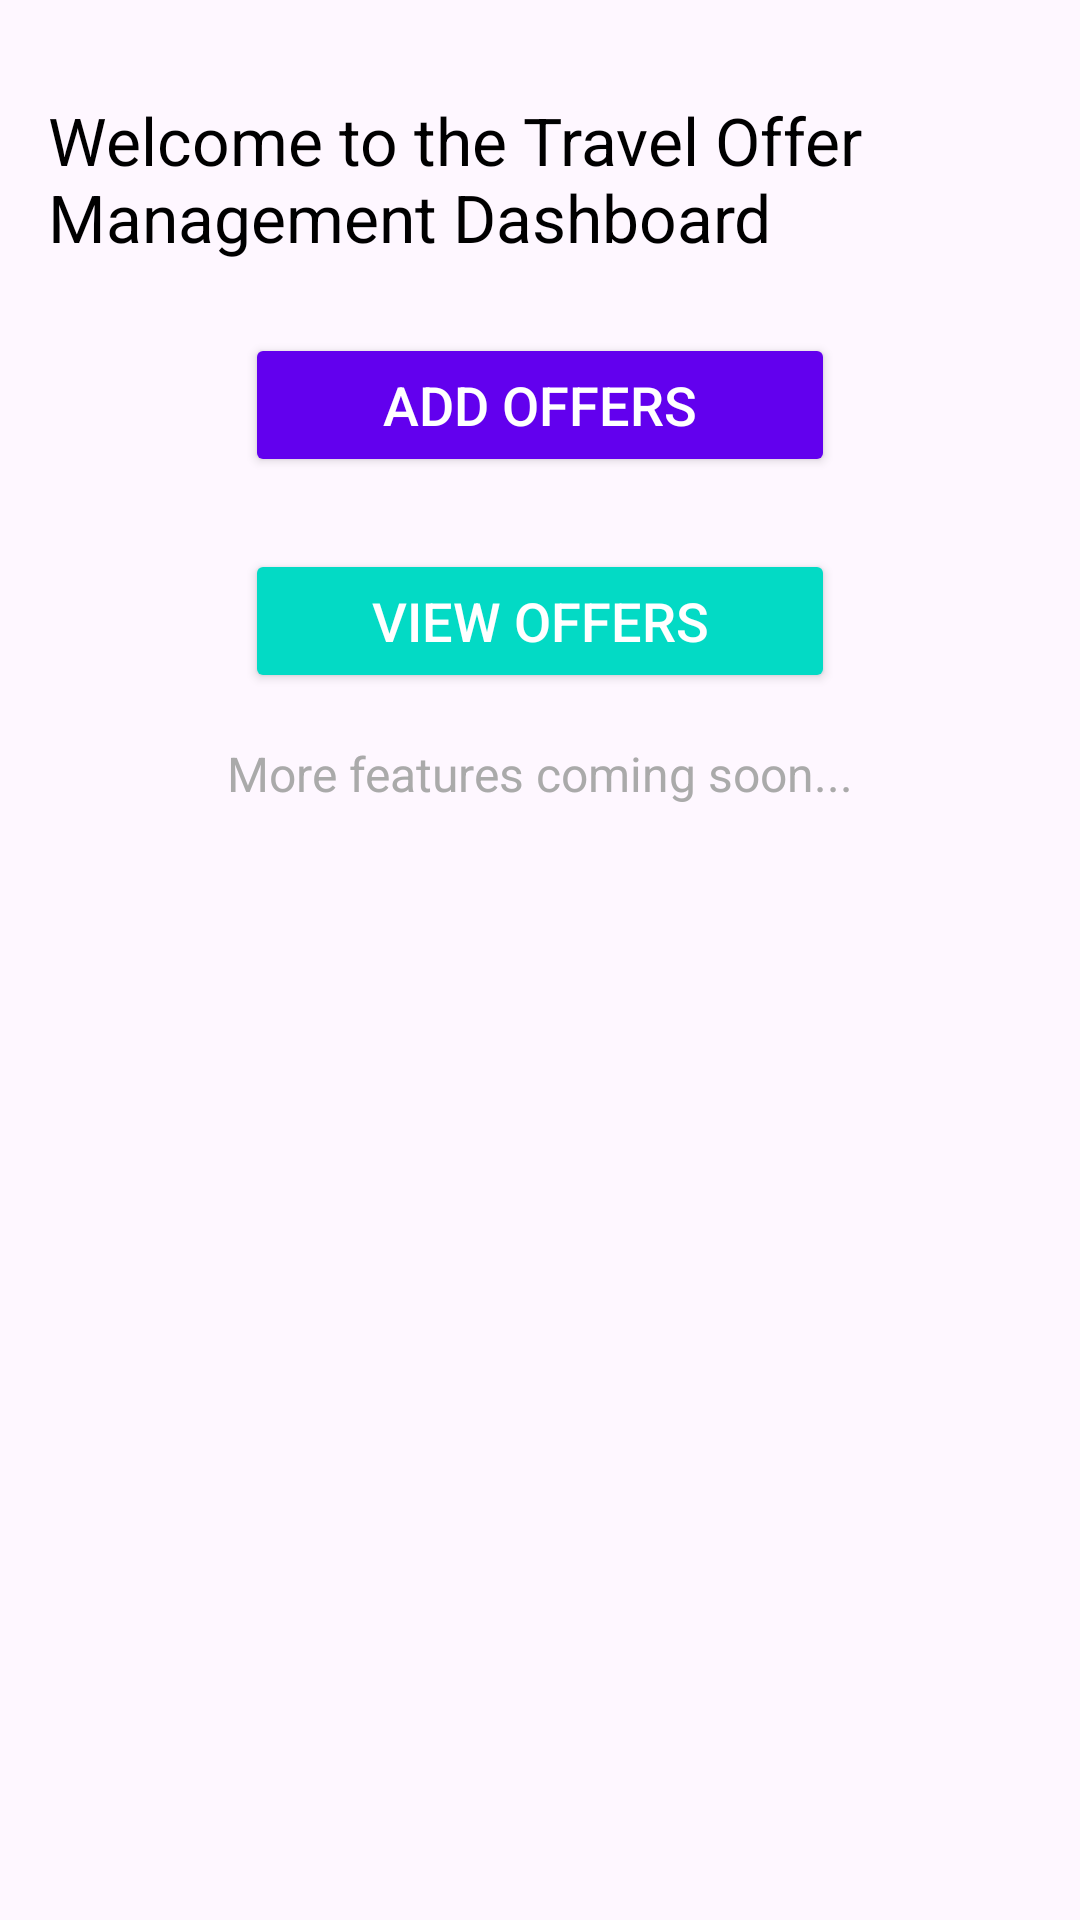

Layout XML and referenced resources for this Android screen:
<!-- AndroidManifest.xml: application theme Theme.AgenceDeVoyage -->
<!-- res/layout/activity_dashboard.xml -->
<?xml version="1.0" encoding="utf-8"?>
<androidx.constraintlayout.widget.ConstraintLayout
    xmlns:android="http://schemas.android.com/apk/res/android"
    xmlns:app="http://schemas.android.com/apk/res-auto"
    xmlns:tools="http://schemas.android.com/tools"
    android:layout_width="match_parent"
    android:layout_height="match_parent"
    tools:context=".Activities.DashboardActivity"
    android:padding="16dp">

    
    <TextView
        android:id="@+id/welcomeMessage"
        android:layout_width="0dp"
        android:layout_height="wrap_content"
        android:text="Welcome to the Travel Offer Management Dashboard"
        android:textSize="22sp"
        android:textColor="@android:color/black"
        android:layout_marginTop="16dp"
        app:layout_constraintTop_toTopOf="parent"
        app:layout_constraintStart_toStartOf="parent"
        app:layout_constraintEnd_toEndOf="parent" />

    
    <Button
        android:id="@+id/addOfferButton"
        android:layout_width="0dp"
        android:layout_height="wrap_content"
        android:text="Add Offers"
        android:textSize="18sp"
        android:backgroundTint="@color/purple_500"
        android:textColor="@android:color/white"
        android:layout_marginTop="24dp"
        app:layout_constraintTop_toBottomOf="@id/welcomeMessage"
        app:layout_constraintStart_toStartOf="parent"
        app:layout_constraintEnd_toEndOf="parent"
        app:layout_constraintWidth_percent="0.6" />

    
    <Button
        android:id="@+id/viewOffersButton"
        android:layout_width="0dp"
        android:layout_height="wrap_content"
        android:text="View Offers"
        android:textSize="18sp"
        android:backgroundTint="@color/teal_200"
        android:textColor="@android:color/white"
        android:layout_marginTop="24dp"
        app:layout_constraintTop_toBottomOf="@id/addOfferButton"
        app:layout_constraintStart_toStartOf="parent"
        app:layout_constraintEnd_toEndOf="parent"
        app:layout_constraintWidth_percent="0.6" />

    
    <TextView
        android:id="@+id/placeholderText"
        android:layout_width="wrap_content"
        android:layout_height="wrap_content"
        android:text="More features coming soon..."
        android:textSize="16sp"
        android:textColor="@android:color/darker_gray"
        android:layout_marginTop="16dp"
        app:layout_constraintTop_toBottomOf="@id/viewOffersButton"
        app:layout_constraintStart_toStartOf="parent"
        app:layout_constraintEnd_toEndOf="parent" />

</androidx.constraintlayout.widget.ConstraintLayout>
<!-- resources referenced by this layout -->
<resources>
  <color name="purple_500">#FF6200EE</color>
  <color name="teal_200">#FF03DAC5</color>
  <style name="Theme.AgenceDeVoyage" parent="Theme.MaterialComponents.DayNight.NoActionBar">
          
          <item name="colorPrimary">@color/lavender</item>
          <item name="colorPrimaryVariant">@color/lavender</item>
          <item name="colorOnPrimary">@color/white</item>
          
          <item name="colorSecondary">@color/teal_200</item>
          <item name="colorSecondaryVariant">@color/teal_700</item>
          <item name="colorOnSecondary">@color/black</item>
          
          <item name="android:statusBarColor">?attr/colorPrimaryVariant</item>
      </style>
  <color name="lavender">#8692f7</color>
  <color name="white">#FFFFFFFF</color>
  <color name="teal_700">#FF018786</color>
  <color name="black">#FF000000</color>
</resources>
